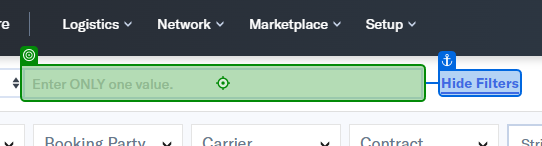
Workflow: Main

Step 1: type "[CurrentRow.ByField("FLXCB/ID/SO")]" into the element in window 'Carrier Bookings (11)' (chrome.exe)

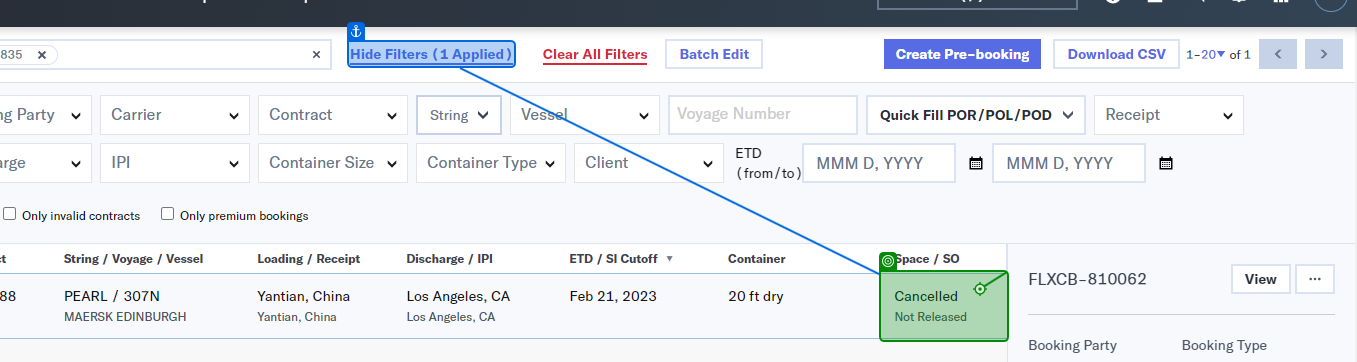
Step 2: click on the table cell in window 'Carrier Bookings (11)' (chrome.exe)

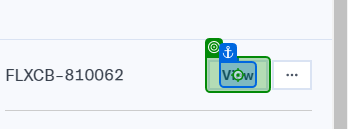
Step 3: click on the button 'View' in window 'Carrier Bookings (11)' (chrome.exe)

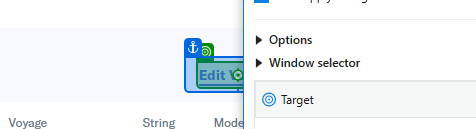
Step 4: click on the element 'Edit Voyage' in window 'Carrier Bookings (11)' (chrome.exe)

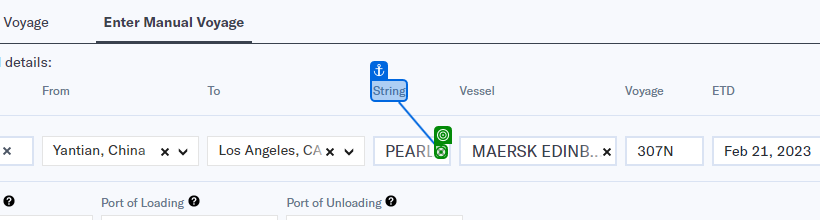
Step 5: click on the icon in window 'Carrier Bookings (11)' (chrome.exe)

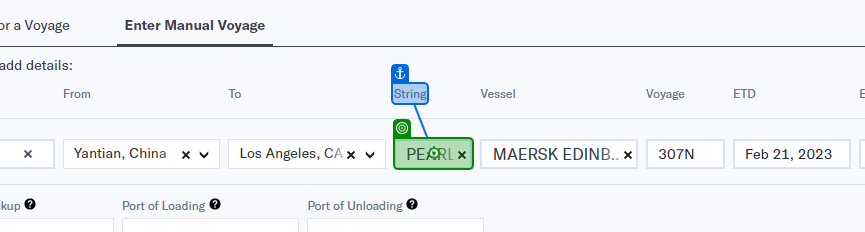
Step 6: type "[CurrentRow.ByField("String")]" into the element in window 'Carrier Bookings (11)' (chrome.exe)

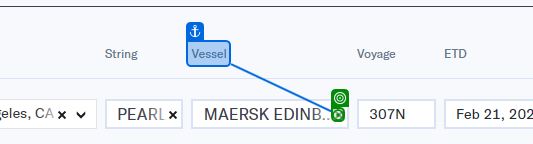
Step 7: click on the icon in window 'Carrier Bookings (11)' (chrome.exe)

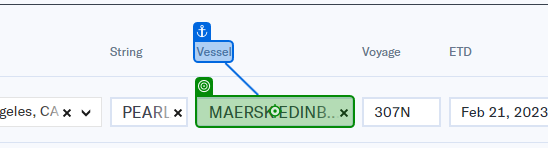
Step 8: type "[CurrentRow.ByField("Vessel")]" into the element in window 'Carrier Bookings (11)' (chrome.exe)

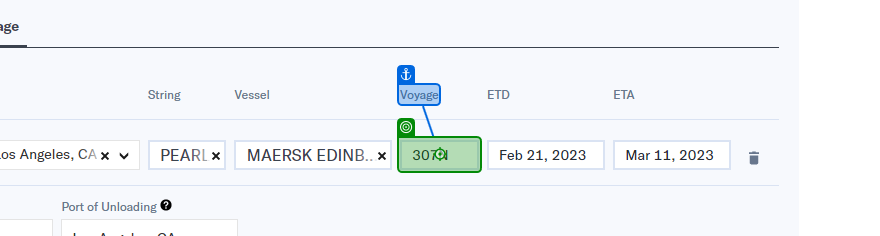
Step 9: type "[CurrentRow.ByField("Voyage")]" into the text box in window 'Carrier Bookings (11)' (chrome.exe)

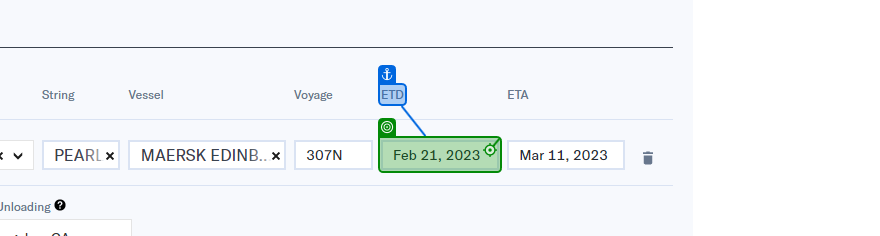
Step 10: click on the text box in window 'Carrier Bookings (11)' (chrome.exe)

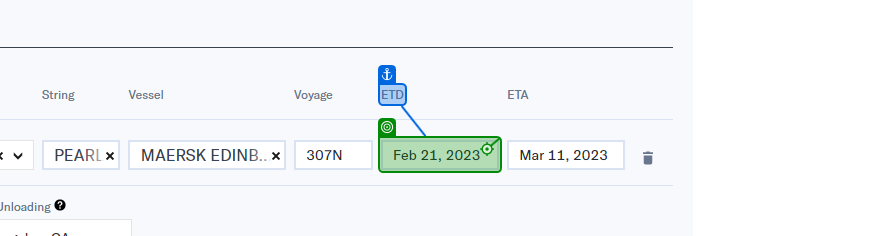
Step 11: type "[CurrentRow.ByField("ETD")]" into the text box in window 'Carrier Bookings (11)' (chrome.exe)

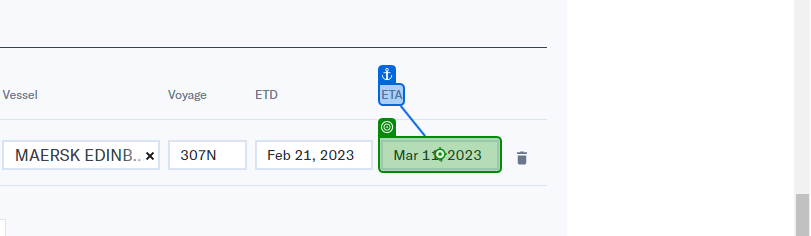
Step 12: click on the text box in window 'Carrier Bookings (11)' (chrome.exe)

Step 13: type "[CurrentRow.ByField("ETA")]" into the text box in window 'Carrier Bookings (11)' (chrome.exe) (same screen as step 12)

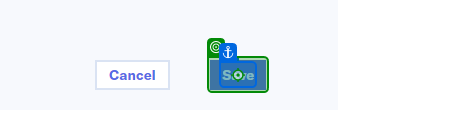
Step 14: click on the button 'Save' in window 'Carrier Bookings (11)' (chrome.exe)
